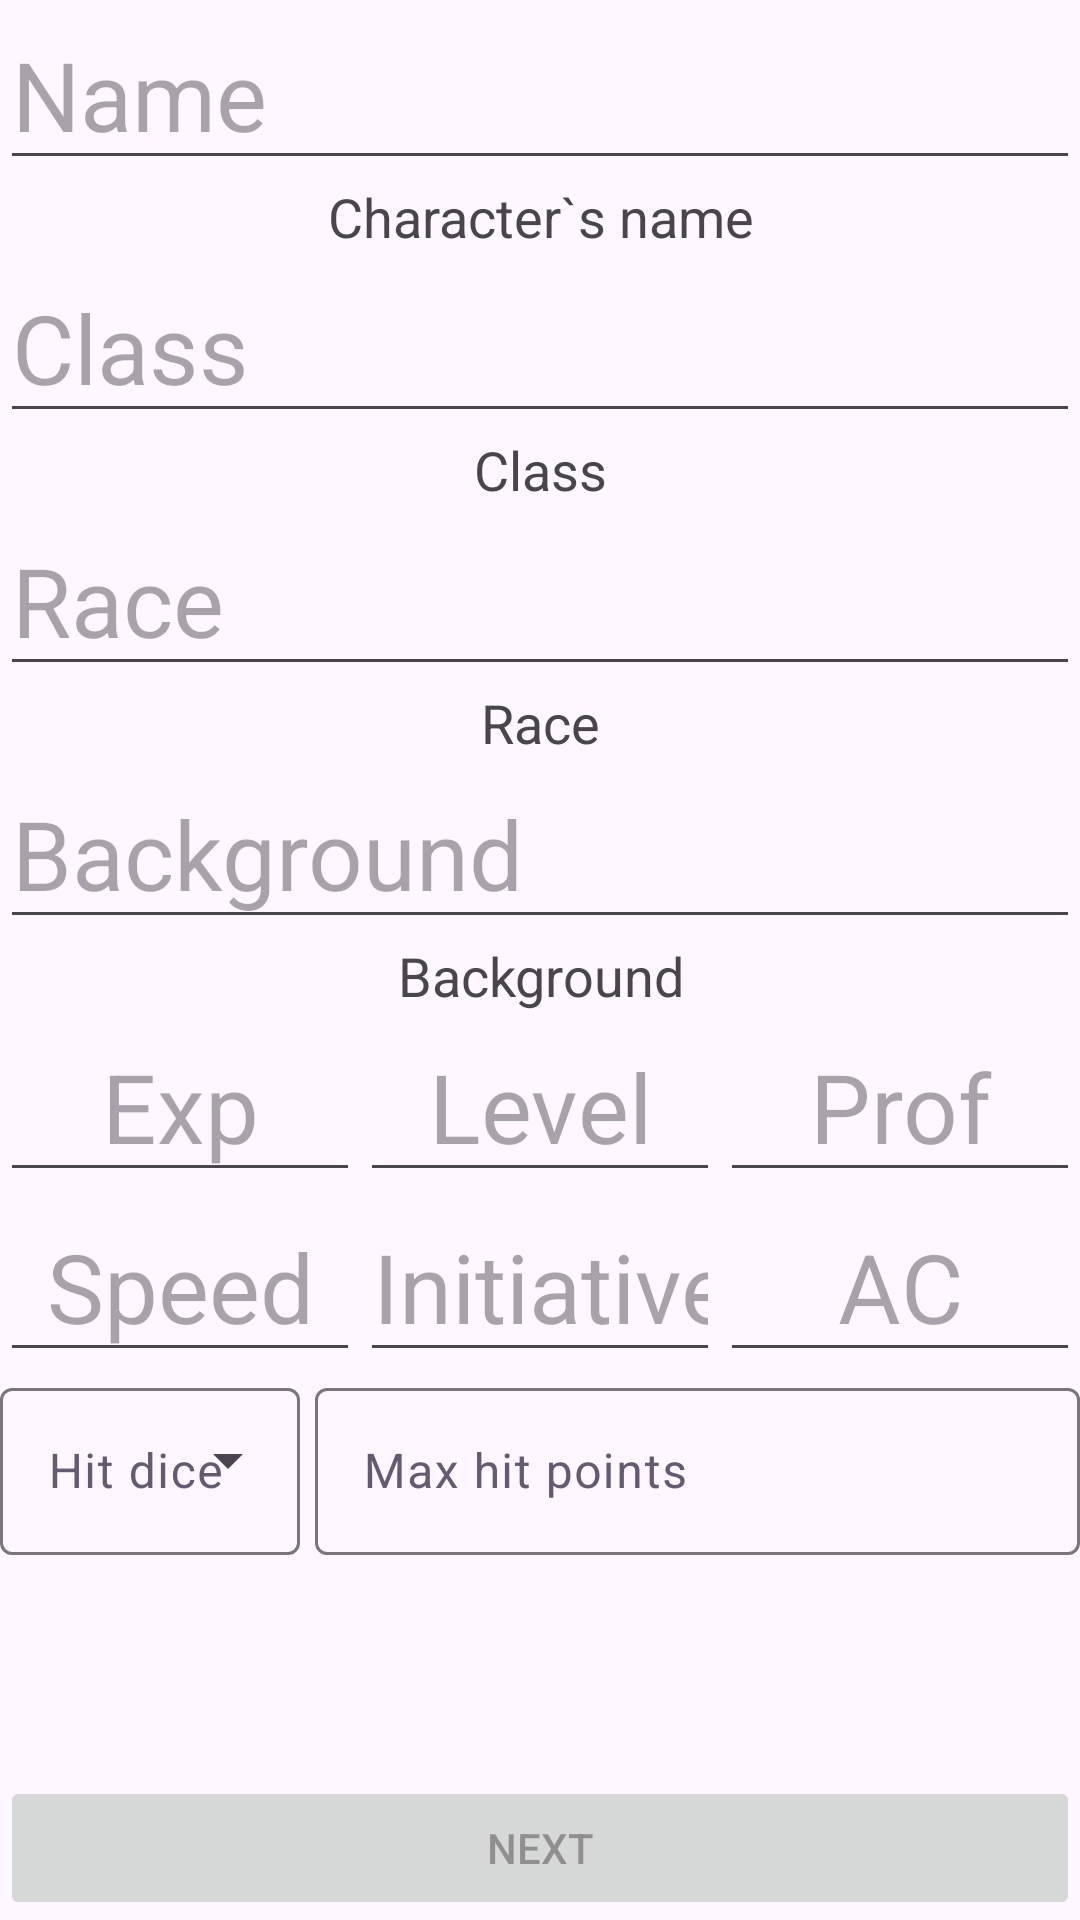

Android layout source for this screen:
<!-- AndroidManifest.xml: application theme Theme.BeyondCopy -->
<!-- res/layout/fragment_default_create_character.xml -->
<?xml version="1.0" encoding="utf-8"?>
<FrameLayout xmlns:android="http://schemas.android.com/apk/res/android"
    xmlns:tools="http://schemas.android.com/tools"
    android:layout_width="match_parent"
    android:layout_height="match_parent"
    tools:context=".newCharacter.defaultCreate.DefaultCreateCharacter">

    <ScrollView
        android:layout_width="match_parent"
        android:layout_height="wrap_content"
        android:layout_marginBottom="48dp">

        <LinearLayout
            android:layout_width="match_parent"
            android:layout_height="wrap_content"
            android:orientation="vertical">

            <EditText
                android:id="@+id/CScName"
                android:layout_width="match_parent"
                android:layout_height="wrap_content"
                android:autofillHints="username"
                android:hint="@string/characterName"
                android:inputType="text"
                android:textSize="32sp" />

            <TextView
                android:layout_width="match_parent"
                android:layout_height="wrap_content"
                android:gravity="center_horizontal"
                android:text="@string/cName"
                android:textSize="18sp" />

            <include
                android:id="@+id/newCharacterMainParams"
                layout="@layout/edit_main_params" />

            <include
                android:id="@+id/editStatsMain"
                layout="@layout/edit_stats_main" />

            <include
                android:id="@+id/editParams"
                layout="@layout/edit_params" />

            <LinearLayout
                android:layout_width="match_parent"
                android:layout_height="wrap_content"
                android:baselineAligned="false"
                android:orientation="horizontal">

                <com.google.android.material.textfield.TextInputLayout
                    style="@style/Widget.Material3.TextInputLayout.OutlinedBox.ExposedDropdownMenu"
                    android:layout_width="wrap_content"
                    android:layout_height="wrap_content"
                    android:hint="@string/hitDice"
                    android:minWidth="100dp"
                    android:textColorHint="?attr/colorAccent">

                    <com.google.android.material.textfield.MaterialAutoCompleteTextView
                        android:id="@+id/hitDice"
                        android:layout_width="wrap_content"
                        android:layout_height="wrap_content"
                        android:inputType="none"
                        android:textColorHint="?attr/colorAccent" />
                </com.google.android.material.textfield.TextInputLayout>

                <com.google.android.material.textfield.TextInputLayout
                    style="@style/Widget.Material3.TextInputLayout.OutlinedBox"
                    android:layout_width="0dp"
                    android:layout_height="wrap_content"
                    android:layout_marginStart="5dp"
                    android:layout_weight="1"
                    android:hint="@string/maxHitPoints"
                    android:textColorHint="?attr/colorAccent">

                    <com.google.android.material.textfield.TextInputEditText
                        android:id="@+id/maxHitPoints"
                        android:layout_width="match_parent"
                        android:layout_height="wrap_content"
                        android:imeOptions="actionDone"
                        android:inputType="number"
                        android:textColorHint="?attr/colorAccent" />
                </com.google.android.material.textfield.TextInputLayout>
            </LinearLayout>
        </LinearLayout>

    </ScrollView>

    <Button
        android:id="@+id/defaultNextToStatsBtn"
        android:layout_width="match_parent"
        android:layout_height="wrap_content"
        android:enabled="false"
        android:layout_gravity="bottom"
        android:text="@string/next"
        android:maxHeight="48dp"/>

</FrameLayout>
<!-- res/layout/edit_main_params.xml (included above) -->
<?xml version="1.0" encoding="utf-8"?>
<LinearLayout xmlns:android="http://schemas.android.com/apk/res/android"
    android:layout_width="match_parent"
    android:layout_height="wrap_content"
    android:orientation="vertical">

    <EditText
        android:id="@+id/editCClass"
        android:textSize="32sp"
        android:layout_height="wrap_content"
        android:layout_width="match_parent"
        android:inputType="textAutoCorrect"
        android:hint="@string/characterClass"
        android:importantForAutofill="no" />
    <TextView
        android:layout_width="match_parent"
        android:layout_height="wrap_content"
        android:text="@string/cClass"
        android:textSize="18sp"
        android:gravity="center_horizontal"/>
    <EditText
        android:id="@+id/editCRace"
        android:textSize="32sp"
        android:layout_height="wrap_content"
        android:layout_width="match_parent"
        android:inputType="textAutoCorrect"
        android:hint="@string/characterRace"
        android:importantForAutofill="no" />
    <TextView
        android:layout_width="match_parent"
        android:layout_height="wrap_content"
        android:text="@string/cRace"
        android:textSize="18sp"
        android:gravity="center_horizontal"/>
    <EditText
        android:id="@+id/editCBackground"
        android:textSize="32sp"
        android:layout_height="wrap_content"
        android:layout_width="match_parent"
        android:inputType="textAutoCorrect"
        android:hint="@string/characterBackground"
        android:importantForAutofill="no" />
    <TextView
        android:layout_width="match_parent"
        android:layout_height="wrap_content"
        android:layout_columnWeight="1"
        android:text="@string/cBackground"
        android:textSize="18sp"
        android:gravity="center_horizontal"/>
</LinearLayout>
<!-- res/layout/edit_stats_main.xml (included above) -->
<?xml version="1.0" encoding="utf-8"?>
<LinearLayout
    xmlns:android="http://schemas.android.com/apk/res/android"
    android:layout_width="match_parent"
    android:layout_height="wrap_content"
    android:orientation="horizontal">
    <EditText
        android:id="@+id/cExperience"
        android:layout_width="0dp"
        android:layout_height="wrap_content"
        android:layout_weight="1"
        android:importantForAutofill="no"
        android:gravity="center_horizontal"
        android:textSize="32sp"
        android:hint="@string/characterExperienceShort"
        android:inputType="number"
        android:imeOptions="actionNext"
        android:nextFocusForward="@id/cLevel"/>
    <EditText
        android:id="@+id/cLevel"
        android:layout_width="0dp"
        android:layout_height="wrap_content"
        android:layout_weight="1"
        android:importantForAutofill="no"
        android:gravity="center_horizontal"
        android:textSize="32sp"
        android:hint="@string/characterLevel"
        android:inputType="number"
        android:imeOptions="actionNext"
        android:nextFocusForward="@id/cProficiencyBonus"/>
    <EditText
        android:id="@+id/cProficiencyBonus"
        android:layout_width="0dp"
        android:layout_height="wrap_content"
        android:layout_weight="1"
        android:importantForAutofill="no"
        android:gravity="center_horizontal"
        android:textSize="32sp"
        android:hint="@string/proficiencyBonusShort"
        android:inputType="number"
        android:imeOptions="actionNext"
        android:nextFocusForward="@id/cSpeed"/>
</LinearLayout>
<!-- res/layout/edit_params.xml (included above) -->
<?xml version="1.0" encoding="utf-8"?>
<LinearLayout
    xmlns:android="http://schemas.android.com/apk/res/android"
    android:layout_width="match_parent"
    android:layout_height="wrap_content"
    android:orientation="horizontal">
    <EditText
        android:id="@+id/cSpeed"
        android:layout_width="0dp"
        android:layout_height="wrap_content"
        android:layout_weight="1"
        android:importantForAutofill="no"
        android:gravity="center_horizontal"
        android:textSize="32sp"
        android:hint="@string/walkingSpeed"
        android:inputType="number"
        android:imeOptions="actionNext"
        android:nextFocusRight="@id/cInitiative"/>
    <EditText
        android:id="@+id/cInitiative"
        android:layout_width="0dp"
        android:layout_height="wrap_content"
        android:layout_weight="1"
        android:importantForAutofill="no"
        android:gravity="center_horizontal"
        android:textSize="32sp"
        android:hint="@string/initiative"
        android:inputType="numberSigned"
        android:imeOptions="actionNext"
        android:nextFocusRight="@id/cArmorClass"/>
    <EditText
        android:id="@+id/cArmorClass"
        android:layout_width="0dp"
        android:layout_height="wrap_content"
        android:layout_weight="1"
        android:importantForAutofill="no"
        android:gravity="center_horizontal"
        android:textSize="32sp"
        android:hint="@string/armorClassShort"
        android:inputType="number"
        android:imeOptions="actionNext"
        android:nextFocusForward="@id/maxHitPoints"/>
</LinearLayout>
<!-- resources referenced by this layout -->
<resources>
  <string name="armorClassShort">AC</string>
  <string name="cBackground">Background</string>
  <string name="cClass">Class</string>
  <string name="cName">Character`s name</string>
  <string name="cRace">Race</string>
  <string name="characterBackground">Background</string>
  <string name="characterClass">Class</string>
  <string name="characterExperienceShort">Exp</string>
  <string name="characterLevel">Level</string>
  <string name="characterName">Name</string>
  <string name="characterRace">Race</string>
  <string name="hitDice">Hit dice</string>
  <string name="initiative">Initiative</string>
  <string name="maxHitPoints">Max hit points</string>
  <string name="next">Next</string>
  <string name="proficiencyBonusShort">Prof</string>
  <string name="walkingSpeed">Speed</string>
  <style name="Theme.BeyondCopy" parent="Base.Theme.BeyondCopy" />
  <style name="Base.Theme.BeyondCopy" parent="Theme.Material3.DayNight.NoActionBar" />
</resources>
